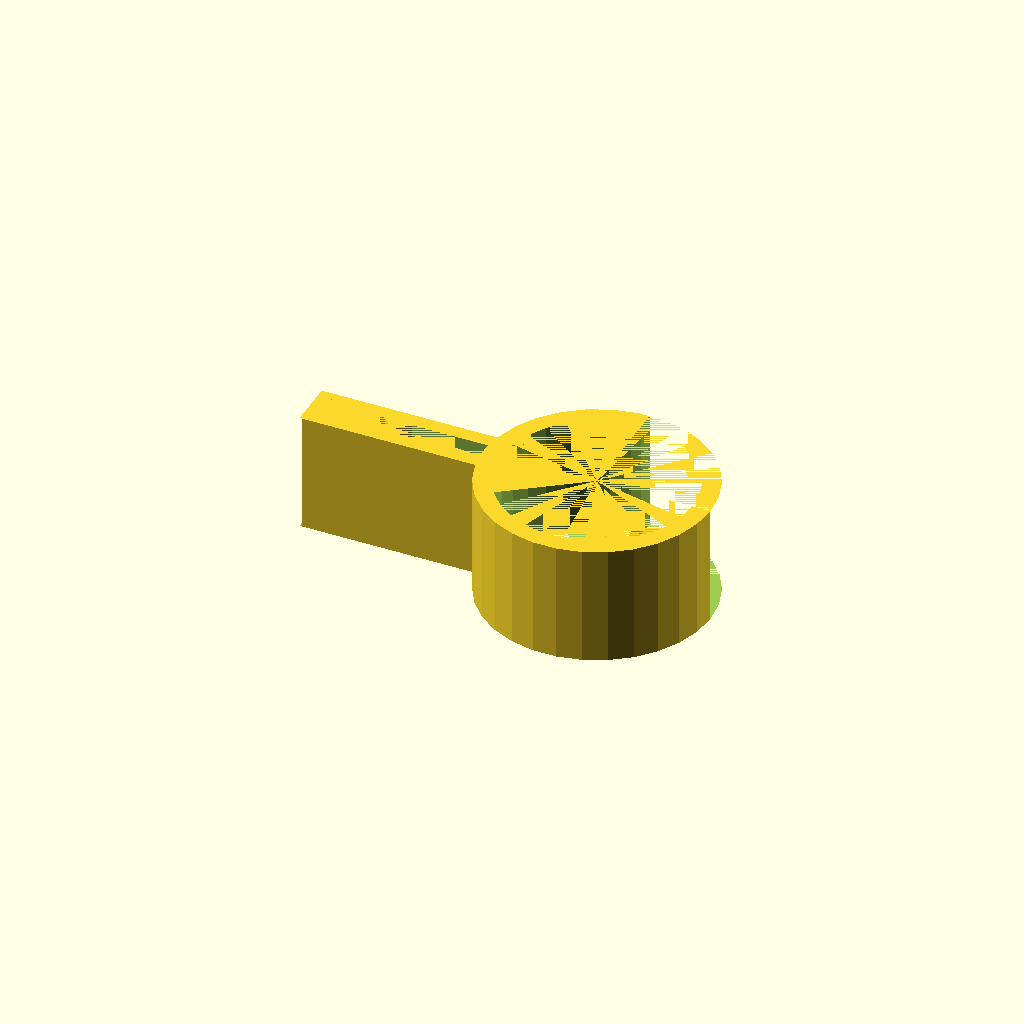
Cell 1: rendered with the file's own defaults.
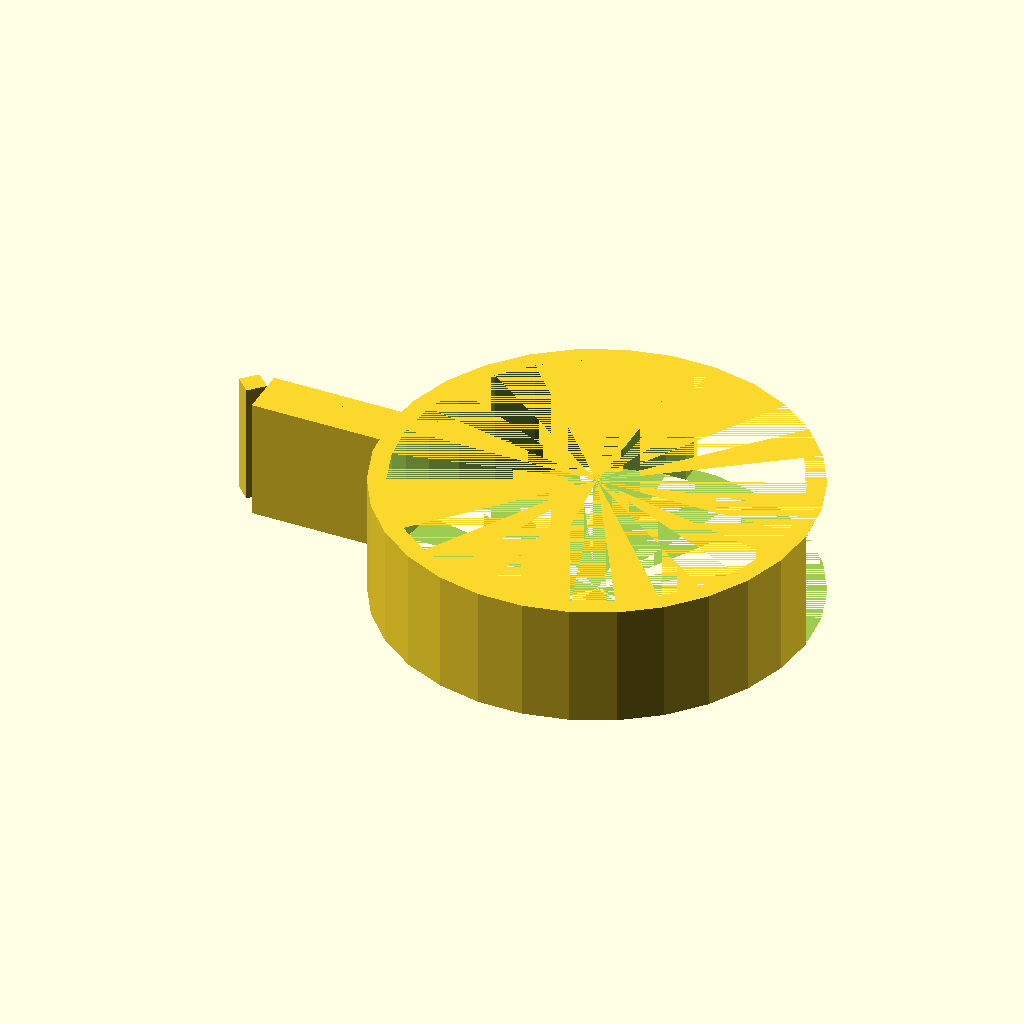
Cell 2 — radius set to 32, the other parameters unchanged.
All cells are drawn from one camera (rotation 55°, 0°, 25°, orthographic, colour scheme Cornfield), so only the parameter changes between them.
Source of the model, inputs/thingiverse/files/thing-3529179/files/bicycleclip.scad:
//Created by Bryan Jackson
//Edit radius to match handle bars and seat. 
//Print two for handle bars, one for seat. 

radius = 16;
difference(){
    union(){
        cylinder(r=radius+3, h=20);
        translate([-40-radius/2,-4,0])
        cube([40,8,20]);
    }
        cylinder(r=radius, h=20);
        cube([radius+3,radius+3,20]);
        translate([-41-radius,-1.5,0])
        cube([38,3,20]);
    
        translate([-33-radius,-5.5,0])
        rotate([0,0,45])
            cube([8,8,20]);
}
translate([-26.4-radius,-.8,0])
rotate([0,0,45])
cube([3.3,3.3,20]);

translate([-18-radius,-.8,0])
rotate([0,0,45])
cube([3.3,3.3,20]);
Parameter table extracted from the source (name, type, default, range or options):
radius: number, default 16
